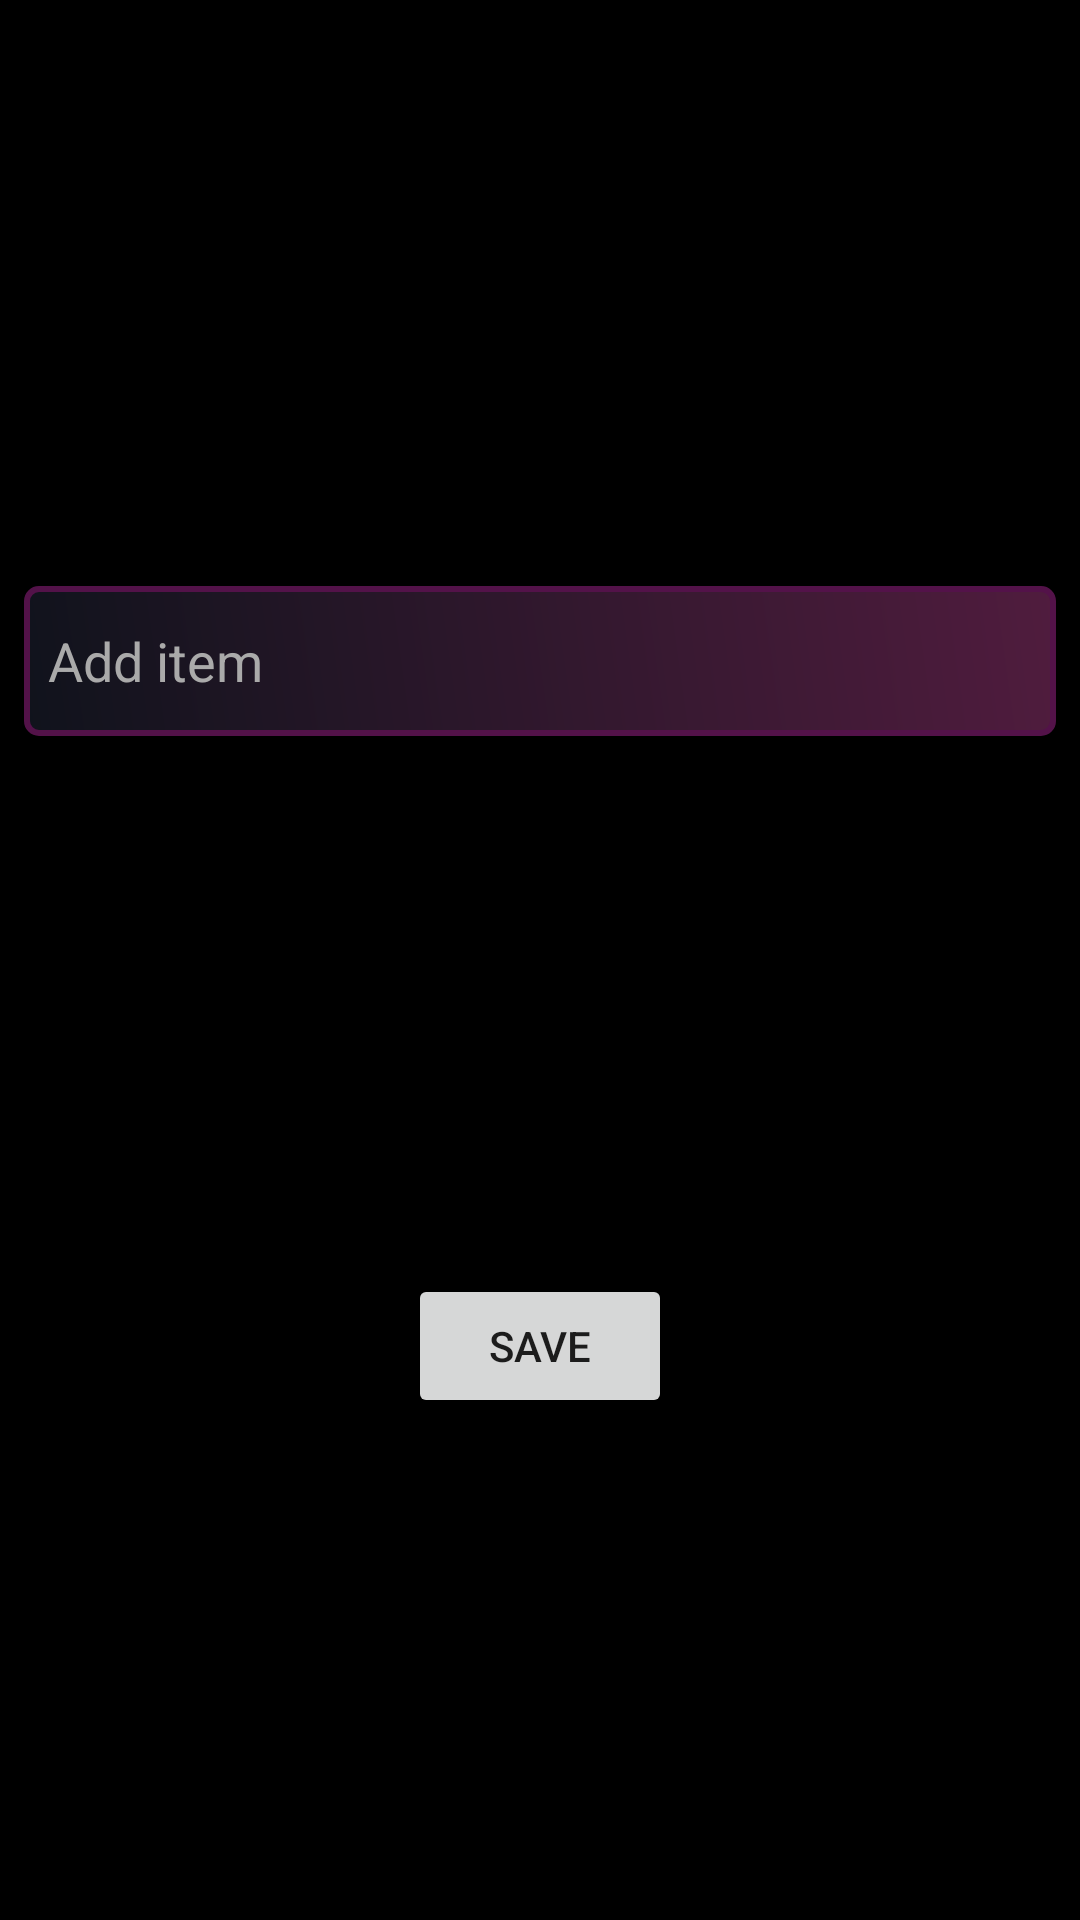

The Android layout XML behind this screen, and the referenced resources:
<!-- AndroidManifest.xml: application theme Theme.AceIt -->
<!-- res/layout/bottom_sheet_checklist.xml -->
<?xml version="1.0" encoding="utf-8"?>
<androidx.constraintlayout.widget.ConstraintLayout xmlns:android="http://schemas.android.com/apk/res/android"
    xmlns:app="http://schemas.android.com/apk/res-auto"
    xmlns:tools="http://schemas.android.com/tools"
    android:id="@+id/cvBottomSheet"
    android:layout_width="match_parent"
    android:layout_height="wrap_content"
    android:layout_marginBottom="16dp"
    android:background="@color/background_color_forlist_q_f_C"
    app:layout_behavior="com.google.android.material.bottomsheet.BottomSheetBehavior">

    <EditText
        android:id="@+id/etBottomsheet"
        android:layout_width="0dp"
        android:layout_height="wrap_content"
        android:layout_marginStart="8dp"
        android:layout_marginTop="32dp"
        android:layout_marginEnd="8dp"
        android:layout_marginBottom="8dp"

        android:background="@drawable/background_for_edittext"
        android:ems="10"

        android:hint="Add item"
        android:inputType="textNoSuggestions|textImeMultiLine"

        android:minHeight="50dp"
        android:paddingStart="8dp"
        android:textColor="@color/white"
        android:textColorHint="@android:color/darker_gray"

        app:layout_constraintBottom_toTopOf="@+id/btnBottomSheet"
        app:layout_constraintEnd_toEndOf="parent"
        app:layout_constraintStart_toStartOf="parent"
        app:layout_constraintTop_toTopOf="parent" />

    <Button
        android:id="@+id/btnBottomSheet"
        android:layout_width="wrap_content"
        android:layout_height="wrap_content"
        android:layout_marginTop="8dp"
        android:layout_marginBottom="4dp"
        android:text="Save"
        app:cornerRadius="8dp"
        app:layout_constraintBottom_toBottomOf="parent"
        app:layout_constraintEnd_toEndOf="@+id/etBottomsheet"
        app:layout_constraintStart_toStartOf="@+id/etBottomsheet"
        app:layout_constraintTop_toBottomOf="@+id/etBottomsheet" />
</androidx.constraintlayout.widget.ConstraintLayout>
<!-- resources referenced by this layout -->
<resources>
  <color name="background_color_forlist_q_f_C">#000000</color>
  <color name="white">#FFFFFFFF</color>
  <!-- drawable background_for_edittext (drawable) -->
  <shape xmlns:android="http://schemas.android.com/apk/res/android">
      <stroke
          android:width="2dp"
          android:color="#531249" />
      <gradient
          android:startColor="#10131C"
          android:endColor="#501C3E"
      android:angle="45"/>
      <corners android:radius="4dp" /> 
  </shape>
  <style name="Theme.AceIt" parent="Theme.MaterialComponents.DayNight.DarkActionBar">
          
          <item name="colorPrimary">@color/purple_500</item>
          <item name="colorPrimaryVariant">@color/purple_700</item>
          <item name="colorOnPrimary">@color/white</item>
          
          <item name="colorSecondary">@color/teal_200</item>
          <item name="colorSecondaryVariant">@color/teal_700</item>
          <item name="colorOnSecondary">@color/black</item>
          
          <item name="android:statusBarColor">?attr/colorPrimaryVariant</item>
          
      </style>
  <color name="purple_500">#FF6200EE</color>
  <color name="purple_700">#FF3700B3</color>
  <color name="teal_200">#FF03DAC5</color>
  <color name="teal_700">#FF018786</color>
  <color name="black">#FF000000</color>
</resources>
